Labelled photos from "data3", an image-classification folder in An-Shan/Bag-recognition-with-VGG16. The possible labels are: backpack, bucket bag, duffle bag, fanny pack, luggage, messenger bag, saddle bag, satchel, sleeping bag, tote bag.

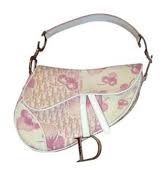
Label: saddle bag

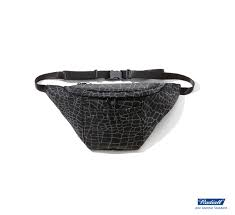
Label: fanny pack

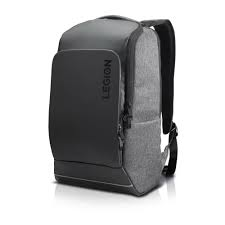
Label: backpack

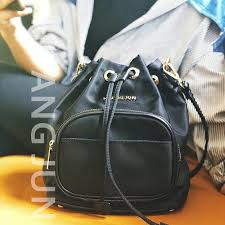
Label: bucket bag

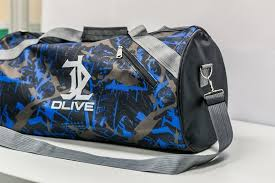
Label: duffle bag

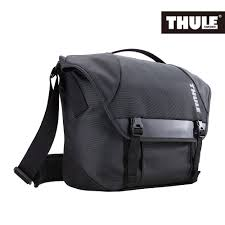
Label: messenger bag
